The GitHub repository hk-railway/picturebook contains a labelled image folder "picture" with 18 categories: JR bus, JR ETC, JR EXP DC, JR EXP EC, JR ferry, JR local&etc PC, JR local diesel car, JR LOCAL EC1, JR LOCAL EC2, JR local hybrid car, JR LOCO, JR maglev, JR shinkansen, JR super express diesel car, JR super express electric car, JR superexp ec(jnr1), JR superexp ec(jnr2), JR super express passenger car. Examples follow, each with its label.

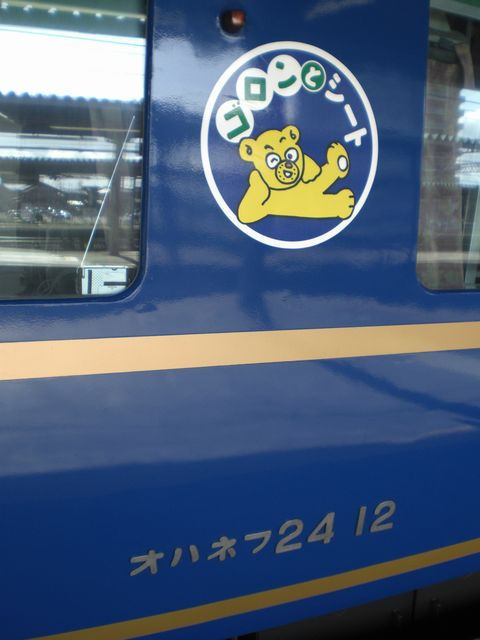
Label: JR super express passenger car

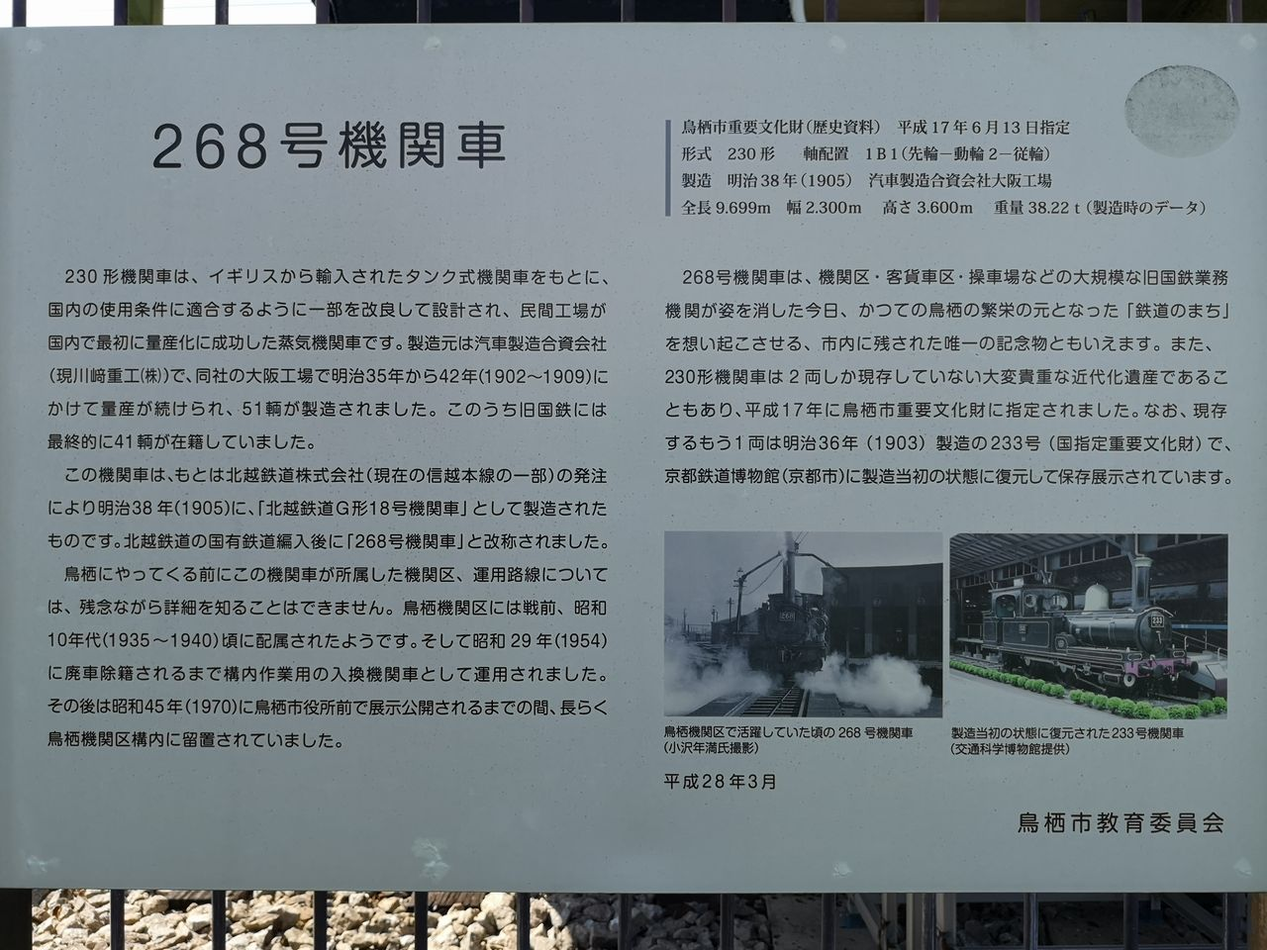
Label: JR LOCO

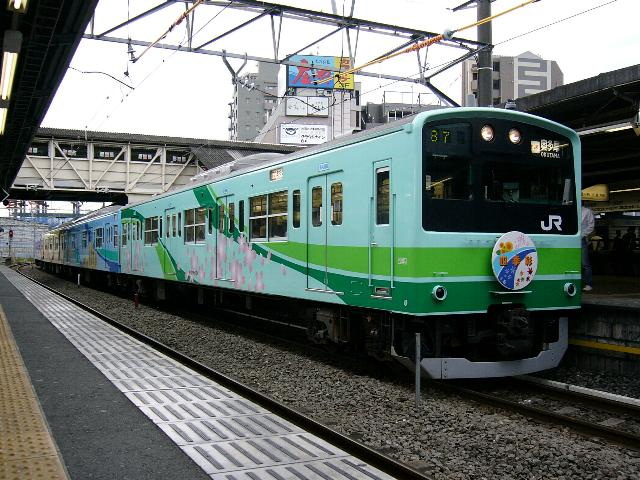
Label: JR LOCAL EC2

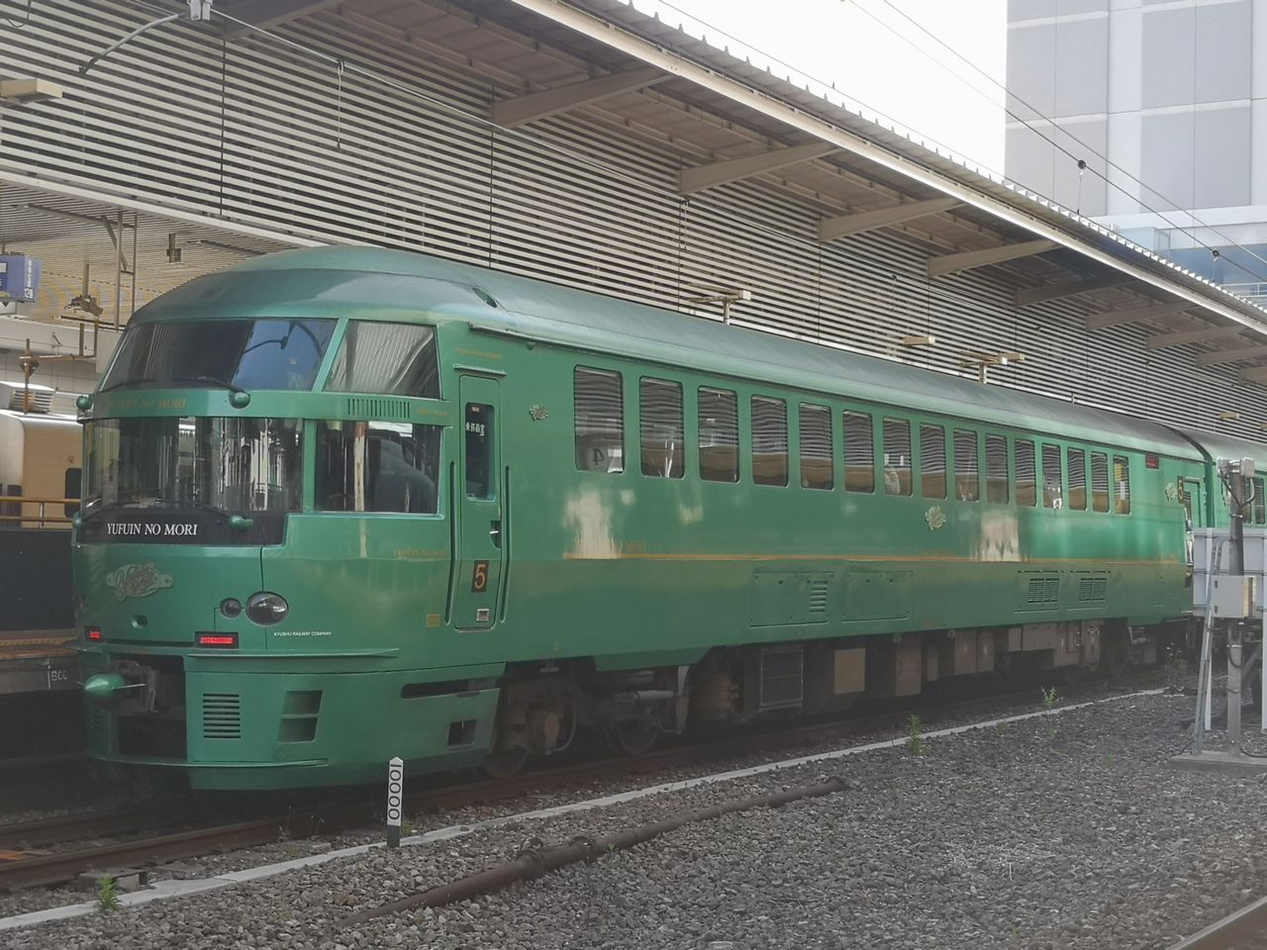
Label: JR super express diesel car

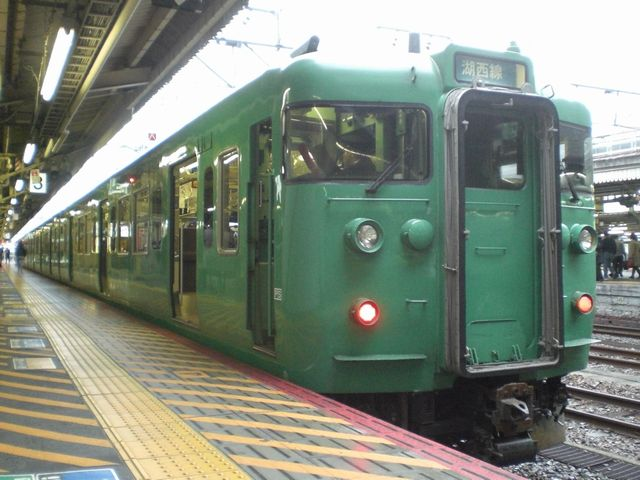
Label: JR LOCAL EC1

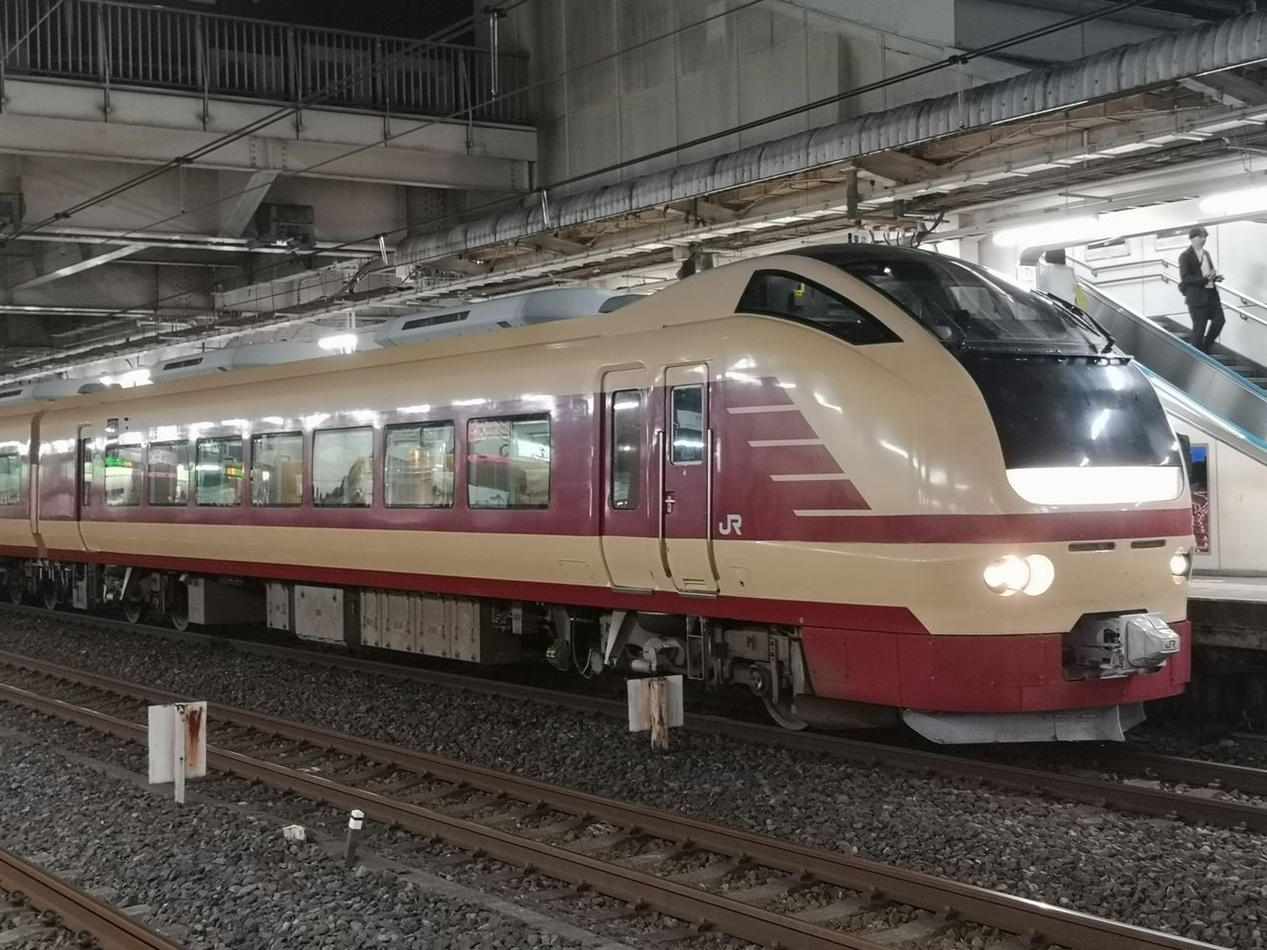
Label: JR super express electric car
